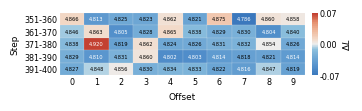

Python code for this plot: (Note: this script raises an exception after producing the figure.)
#!/usr/bin/env python3
"""
Compact heatmap for fault-injection eval-loss results.
Outputs a true vector PDF plus a raster PNG preview.
"""

import numpy as np
import matplotlib.pyplot as plt
from matplotlib.patches import Rectangle
from matplotlib.colors import LinearSegmentedColormap, TwoSlopeNorm

# ---------------------------------------------------------------------------
# Data
# ---------------------------------------------------------------------------

fault_losses = np.array([
    4.8662, 4.8130, 4.8247, 4.8229, 4.8617,
    4.8214, 4.8755, 4.7858, 4.8602, 4.8580,
    4.8457, 4.8633, 4.8053, 4.8277, 4.8646,
    4.8385, 4.8287, 4.8305, 4.8044, 4.8402,
    4.8375, 4.9203, 4.8195, 4.8623, 4.8244,
    4.8257, 4.8308, 4.8320, 4.8545, 4.8256,
    4.8294, 4.8102, 4.8314, 4.8596, 4.8023,
    4.8031, 4.8137, 4.8184, 4.8211, 4.8137,
    4.8269, 4.8478, 4.8562, 4.8301, 4.8337,
    4.8326, 4.8218, 4.8156, 4.8469, 4.8193,
])

baseline_losses = np.array([
    4.8118, 4.8674, 4.8528, 4.8199, 4.8456,
    4.8686, 4.8739, 4.8903, 4.8570, 4.8556,
])

mu_b = baseline_losses.mean()
sigma_b = baseline_losses.std(ddof=1)
dev = fault_losses - mu_b

within_1s = np.sum(np.abs(dev) <= 1 * sigma_b)
within_2s = np.sum(np.abs(dev) <= 2 * sigma_b)
print(f"Baseline: mu={mu_b:.4f}  sigma={sigma_b:.4f}")
print(f"|dev| <= 1*sigma: {within_1s}/50  |  <= 2*sigma: {within_2s}/50")

# ---------------------------------------------------------------------------
# Custom colormap: soft blue → white → warm salmon
# Matched to fault_heatmap_compact.png by pixel sampling
# ---------------------------------------------------------------------------

cmap_colors = [
    (0.00, (0.23, 0.47, 0.74)),   # deep blue
    (0.15, (0.33, 0.57, 0.80)),   # medium-dark blue
    (0.30, (0.45, 0.67, 0.84)),   # medium blue
    (0.42, (0.56, 0.76, 0.87)),   # light blue
    (0.50, (0.93, 0.93, 0.93)),   # near-white center
    (0.58, (0.95, 0.85, 0.78)),   # pale salmon
    (0.70, (0.94, 0.74, 0.63)),   # light salmon
    (0.85, (0.90, 0.56, 0.43)),   # medium salmon
    (1.00, (0.75, 0.22, 0.17)),   # deep red
]

cdict = {"red": [], "green": [], "blue": []}
for pos, (r, g, b) in cmap_colors:
    cdict["red"].append((pos, r, r))
    cdict["green"].append((pos, g, g))
    cdict["blue"].append((pos, b, b))

custom_cmap = LinearSegmentedColormap("SoftBlueWhiteSalmon", cdict, N=256)

# ---------------------------------------------------------------------------
# Figure — native IEEE single-column size.
# ---------------------------------------------------------------------------

plt.rcParams.update({
    "font.family": ["Arial", "Helvetica", "DejaVu Sans"],
    "font.size": 6.2,
    "axes.labelsize": 6.4,
    "xtick.labelsize": 5.8,
    "ytick.labelsize": 5.8,
    "pdf.fonttype": 42,
    "ps.fonttype": 42,
})

fig, ax = plt.subplots(figsize=(3.30, 0.98))

grid = dev.reshape(5, 10)
loss_grid = fault_losses.reshape(5, 10)

vmax = max(abs(dev.min()), abs(dev.max()))
norm = TwoSlopeNorm(vcenter=0.0, vmin=-vmax, vmax=vmax)

for i in range(5):
    for j in range(10):
        ax.add_patch(
            Rectangle(
                (j - 0.5, i - 0.5),
                1.0,
                1.0,
                facecolor=custom_cmap(norm(grid[i, j])),
                edgecolor="#f2f2f2",
                linewidth=0.10,
            )
        )

ax.set_xlim(-0.5, 9.5)
ax.set_ylim(4.5, -0.5)
ax.set_aspect("auto")
ax.set_xticks(np.arange(10))
ax.set_xticklabels([str(i) for i in range(10)])
ax.set_yticks(np.arange(5))
ax.set_yticklabels([f"{351 + 10 * i}-{360 + 10 * i}" for i in range(5)])
ax.set_xlabel("Offset")
ax.set_ylabel("Step")
for spine in ax.spines.values():
    spine.set_visible(False)
ax.tick_params(axis="both", which="both", length=0, pad=1.5)

for i in range(5):
    for j in range(10):
        val = grid[i, j]
        col = "white" if abs(val) > 0.55 * vmax else "black"
        ax.text(j, i, f"{loss_grid[i, j]:.3f}",
                ha="center", va="center", color=col, fontsize=3.7)

fig.subplots_adjust(left=0.13, right=0.875, bottom=0.32, top=0.96)
cax = fig.add_axes([0.895, 0.32, 0.018, 0.64])
steps = 96
for k in range(steps):
    y0 = k / steps
    value = norm.vmin + (norm.vmax - norm.vmin) * (k + 0.5) / steps
    cax.add_patch(
        Rectangle(
            (0, y0),
            1,
            1 / steps,
            facecolor=custom_cmap(norm(value)),
            edgecolor="none",
        )
    )
cax.set_xlim(0, 1)
cax.set_ylim(0, 1)
cax.set_xticks([])
tick_values = np.linspace(norm.vmin, norm.vmax, 3)
cax.set_yticks((tick_values - norm.vmin) / (norm.vmax - norm.vmin))
cax.set_yticklabels([f"{v:.2f}" for v in tick_values])
cax.yaxis.tick_right()
cax.yaxis.set_label_position("right")
cax.tick_params(axis="y", which="both", length=0, pad=1)
cax.set_ylabel("$\\Delta L$", labelpad=1)
for spine in cax.spines.values():
    spine.set_visible(False)

fig.savefig("/Users/zds/bsr/fault_heatmap.pdf", bbox_inches="tight", pad_inches=0.01)
fig.savefig("/Users/zds/bsr/fault_heatmap_compact.pdf", bbox_inches="tight", pad_inches=0.01)
fig.savefig("/Users/zds/bsr/fault_heatmap_new.png", dpi=300, bbox_inches="tight", pad_inches=0.01)
print("Saved: fault_heatmap.pdf, fault_heatmap_compact.pdf, fault_heatmap_new.png")
